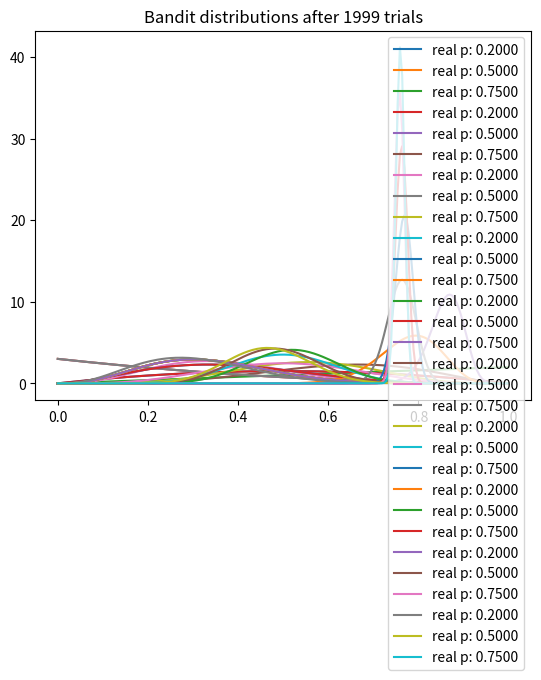

The matplotlib source for this figure:
# From the course: Bayesin Machine Learning in Python: A/B Testing
# https://www.udemy.com/bayesian-machine-learning-in-python-ab-testing
import matplotlib.pyplot as plt
import numpy as np
from scipy.stats import beta


NUM_TRIALS = 2000
BANDIT_PROBABILITIES = [0.2, 0.5, 0.75]


class Bandit(object):
  def __init__(self, p):
    self.p = p
    self.a = 1
    self.b = 1

  def pull(self):
    return np.random.random() < self.p

  def sample(self):
    return np.random.beta(self.a, self.b)

  def update(self, x):
    self.a += x
    self.b += 1 - x


def plot(bandits, trial):
  x = np.linspace(0, 1, 200)
  for b in bandits:
    y = beta.pdf(x, b.a, b.b)
    plt.plot(x, y, label="real p: %.4f" % b.p)
  plt.title("Bandit distributions after %s trials" % trial)
  plt.legend()
  plt.show()


def experiment():
  bandits = [Bandit(p) for p in BANDIT_PROBABILITIES]

  sample_points = [5,10,20,50,100,200,500,1000,1500,1999]
  for i in range(NUM_TRIALS):

    # take a sample from each bandit
    bestb = None
    maxsample = -1
    allsamples = [] # let's collect these just to print for debugging
    for b in bandits:
      sample = b.sample()
      allsamples.append("%.4f" % sample)
      if sample > maxsample:
        maxsample = sample
        bestb = b
    if i in sample_points:
      print("current samples: %s" % allsamples)
      plot(bandits, i)

    # pull the arm for the bandit with the largest sample
    x = bestb.pull()

    # update the distribution for the bandit whose arm we just pulled
    bestb.update(x)


if __name__ == "__main__":
  experiment()
